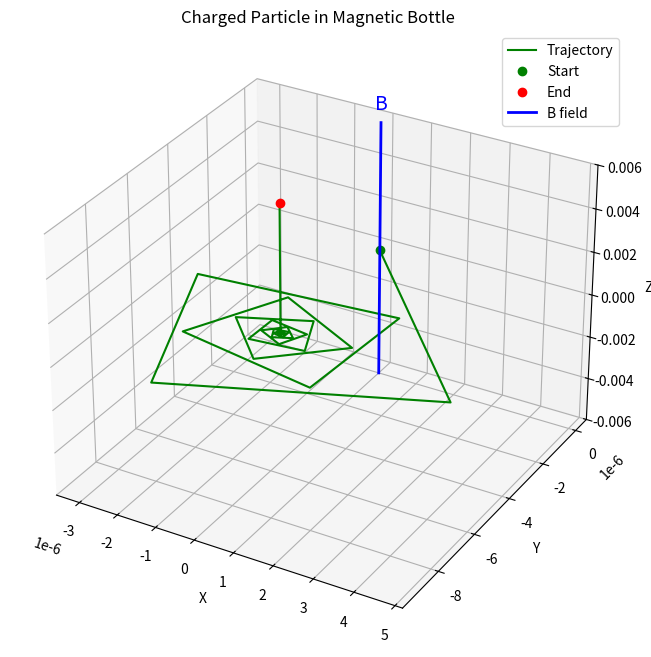

This chart was generated by the following Python code:
import numpy as np
import matplotlib.pyplot as plt
from mpl_toolkits.mplot3d import Axes3D
from matplotlib.animation import FuncAnimation
import os

# Create directory for images if it doesn't exist
image_dir = os.path.join('docs', '1 Physics', '4 Electromagnetism', 'images')
os.makedirs(image_dir, exist_ok=True)

def lorentz_force(q, E, v, B):
    """
    Calculate the Lorentz force on a charged particle.
    
    Args:
        q (float): Charge of the particle in Coulombs
        E (numpy.ndarray): Electric field vector in N/C
        v (numpy.ndarray): Velocity vector of the particle in m/s
        B (numpy.ndarray): Magnetic field vector in Tesla
        
    Returns:
        numpy.ndarray: Force vector in Newtons
    """
    return q * (E + np.cross(v, B))

def acceleration(q, m, E, v, B):
    """
    Calculate the acceleration of a charged particle due to the Lorentz force.
    
    Args:
        q (float): Charge of the particle in Coulombs
        m (float): Mass of the particle in kg
        E (numpy.ndarray): Electric field vector in N/C
        v (numpy.ndarray): Velocity vector of the particle in m/s
        B (numpy.ndarray): Magnetic field vector in Tesla
        
    Returns:
        numpy.ndarray: Acceleration vector in m/s²
    """
    F = lorentz_force(q, E, v, B)
    return F / m

def runge_kutta_step(q, m, E, v, r, B, dt):
    """
    Perform a single step of the 4th-order Runge-Kutta method to update position and velocity.
    
    Args:
        q (float): Charge of the particle in Coulombs
        m (float): Mass of the particle in kg
        E (numpy.ndarray): Electric field vector in N/C
        v (numpy.ndarray): Current velocity vector in m/s
        r (numpy.ndarray): Current position vector in m
        B (numpy.ndarray): Magnetic field vector in Tesla
        dt (float): Time step in seconds
        
    Returns:
        tuple: Updated position and velocity vectors
    """
    # Calculate k1
    a1 = acceleration(q, m, E, v, B)
    k1_v = a1 * dt
    k1_r = v * dt
    
    # Calculate k2
    a2 = acceleration(q, m, E, v + 0.5 * k1_v, B)
    k2_v = a2 * dt
    k2_r = (v + 0.5 * k1_v) * dt
    
    # Calculate k3
    a3 = acceleration(q, m, E, v + 0.5 * k2_v, B)
    k3_v = a3 * dt
    k3_r = (v + 0.5 * k2_v) * dt
    
    # Calculate k4
    a4 = acceleration(q, m, E, v + k3_v, B)
    k4_v = a4 * dt
    k4_r = (v + k3_v) * dt
    
    # Update velocity and position
    v_new = v + (k1_v + 2*k2_v + 2*k3_v + k4_v) / 6
    r_new = r + (k1_r + 2*k2_r + 2*k3_r + k4_r) / 6
    
    return r_new, v_new

def simulate_particle_motion(q, m, E, B, v0, r0, dt, steps):
    """
    Simulate the motion of a charged particle in electric and magnetic fields.
    
    Args:
        q (float): Charge of the particle in Coulombs
        m (float): Mass of the particle in kg
        E (numpy.ndarray): Electric field vector in N/C
        B (numpy.ndarray): Magnetic field vector in Tesla
        v0 (numpy.ndarray): Initial velocity vector in m/s
        r0 (numpy.ndarray): Initial position vector in m
        dt (float): Time step in seconds
        steps (int): Number of simulation steps
        
    Returns:
        tuple: Arrays of positions and velocities over time
    """
    # Initialize arrays to store positions and velocities
    positions = np.zeros((steps, 3))
    velocities = np.zeros((steps, 3))
    
    # Set initial conditions
    positions[0] = r0
    velocities[0] = v0
    
    # Perform simulation using Runge-Kutta method
    for i in range(1, steps):
        positions[i], velocities[i] = runge_kutta_step(
            q, m, E, velocities[i-1], positions[i-1], B, dt
        )
    
    return positions, velocities

def calculate_larmor_radius(q, m, v_perp, B_mag):
    """
    Calculate the Larmor radius (gyroradius) of a charged particle in a magnetic field.
    
    Args:
        q (float): Charge of the particle in Coulombs
        m (float): Mass of the particle in kg
        v_perp (float): Velocity component perpendicular to the magnetic field in m/s
        B_mag (float): Magnitude of the magnetic field in Tesla
        
    Returns:
        float: Larmor radius in meters
    """
    return m * v_perp / (abs(q) * B_mag)

def calculate_cyclotron_frequency(q, m, B_mag):
    """
    Calculate the cyclotron frequency of a charged particle in a magnetic field.
    
    Args:
        q (float): Charge of the particle in Coulombs
        m (float): Mass of the particle in kg
        B_mag (float): Magnitude of the magnetic field in Tesla
        
    Returns:
        float: Cyclotron frequency in radians per second
    """
    return abs(q) * B_mag / m

def calculate_drift_velocity(q, E, B):
    """
    Calculate the E×B drift velocity of a charged particle.
    
    Args:
        q (float): Charge of the particle in Coulombs (not used in calculation but included for completeness)
        E (numpy.ndarray): Electric field vector in N/C
        B (numpy.ndarray): Magnetic field vector in Tesla
        
    Returns:
        numpy.ndarray: Drift velocity vector in m/s
    """
    B_squared = np.sum(B**2)
    return np.cross(E, B) / B_squared

def plot_trajectory_2d(positions, title, save_path=None, E=None, B=None):
    """
    Plot the 2D projection of a particle's trajectory.
    
    Args:
        positions (numpy.ndarray): Array of particle positions
        title (str): Plot title
        save_path (str, optional): Path to save the plot image
        E (numpy.ndarray, optional): Electric field vector
        B (numpy.ndarray, optional): Magnetic field vector
    """
    plt.figure(figsize=(10, 8))
    plt.plot(positions[:, 0], positions[:, 1], 'b-', label='Trajectory')
    plt.plot(positions[0, 0], positions[0, 1], 'go', label='Start')
    plt.plot(positions[-1, 0], positions[-1, 1], 'ro', label='End')
    
    # Calculate axis limits for positioning field indicators
    x_min, x_max = positions[:, 0].min(), positions[:, 0].max()
    y_min, y_max = positions[:, 1].min(), positions[:, 1].max()
    x_range = x_max - x_min
    y_range = y_max - y_min
    
    # Add field vectors if provided - place in corners
    if E is not None and np.any(E):
        # Plot electric field vector in top-right corner
        corner_x = x_max + 0.05 * x_range
        corner_y = y_max - 0.05 * y_range
        E_scale = 0.15 * max(x_range, y_range)
        
        # For 2D plot, only show x and y components
        plt.arrow(corner_x, corner_y, E_scale * E[0], E_scale * E[1], 
                 color='r', width=0.005 * E_scale, head_width=0.03 * E_scale, 
                 head_length=0.05 * E_scale, label='E field')
    
    if B is not None and np.any(B):
        # Plot magnetic field vector in top-left corner
        corner_x = x_min - 0.05 * x_range
        corner_y = y_max - 0.05 * y_range
        
        # For 2D plot, we represent B field with a circle and dot/cross
        if B[2] > 0:  # B field coming out of the plane
            plt.scatter(corner_x, corner_y, color='g', marker='o', s=300, label='B field (out)')
            plt.scatter(corner_x, corner_y, color='g', marker='.', s=100)
        elif B[2] < 0:  # B field going into the plane
            plt.scatter(corner_x, corner_y, color='g', marker='o', s=300, label='B field (in)')
            plt.scatter(corner_x, corner_y, color='g', marker='x', s=100)
        else:  # B field in the plane
            B_scale = 0.15 * max(x_range, y_range)
            plt.arrow(corner_x, corner_y, B_scale * B[0], B_scale * B[1], 
                     color='g', width=0.005 * B_scale, head_width=0.03 * B_scale, 
                     head_length=0.05 * B_scale, label='B field')
    
    plt.title(title)
    plt.xlabel('X (m)')
    plt.ylabel('Y (m)')
    plt.grid(True)
    
    # Move legend to upper left corner
    plt.legend(loc='upper left', fontsize='small')
    
    # Adjust axis limits to show more context
    plt.xlim(x_min - 0.2 * x_range, x_max + 0.2 * x_range)
    plt.ylim(y_min - 0.2 * y_range, y_max + 0.2 * y_range)
    
    # Format tick labels
    plt.ticklabel_format(style='sci', scilimits=(-2, 2), axis='both')
    
    plt.axis('equal')
    
    if save_path:
        plt.savefig(save_path, dpi=300, bbox_inches='tight')
        print(f"Saved 2D plot to {save_path}")
    
    plt.show()

def plot_trajectory_3d(positions, title, save_path=None, E=None, B=None):
    """
    Plot the 3D trajectory of a particle.
    
    Args:
        positions (numpy.ndarray): Array of particle positions
        title (str): Plot title
        save_path (str, optional): Path to save the plot image
        E (numpy.ndarray, optional): Electric field vector
        B (numpy.ndarray, optional): Magnetic field vector
    """
    fig = plt.figure(figsize=(12, 10))
    ax = fig.add_subplot(111, projection='3d')
    
    ax.plot(positions[:, 0], positions[:, 1], positions[:, 2], 'b-', label='Trajectory')
    ax.scatter(positions[0, 0], positions[0, 1], positions[0, 2], color='g', s=100, label='Start')
    ax.scatter(positions[-1, 0], positions[-1, 1], positions[-1, 2], color='r', s=100, label='End')
    
    # Calculate axis limits for positioning field indicators
    max_range = np.array([positions[:, 0].max() - positions[:, 0].min(),
                          positions[:, 1].max() - positions[:, 1].min(),
                          positions[:, 2].max() - positions[:, 2].min()]).max() / 2.0
    
    mid_x = (positions[:, 0].max() + positions[:, 0].min()) * 0.5
    mid_y = (positions[:, 1].max() + positions[:, 1].min()) * 0.5
    mid_z = (positions[:, 2].max() + positions[:, 2].min()) * 0.5
    
    x_min, x_max = mid_x - max_range, mid_x + max_range
    y_min, y_max = mid_y - max_range, mid_y + max_range
    z_min, z_max = mid_z - max_range, mid_z + max_range
    
    # Add field vectors if provided - place in corners
    if E is not None and np.any(E):
        # Plot electric field vector in top corner
        corner_x = x_max - 0.1 * (x_max - x_min)
        corner_y = y_max - 0.1 * (y_max - y_min)
        corner_z = z_max - 0.1 * (z_max - z_min)
        
        E_scale = 0.15 * max_range
        ax.quiver(corner_x, corner_y, corner_z, 
                 E_scale * E[0], E_scale * E[1], E_scale * E[2], 
                 color='r', arrow_length_ratio=0.3, label='E field')
    
    if B is not None and np.any(B):
        # Plot magnetic field vector in different corner
        corner_x = x_min + 0.1 * (x_max - x_min)
        corner_y = y_max - 0.1 * (y_max - y_min)
        corner_z = z_max - 0.1 * (z_max - z_min)
        
        B_scale = 0.15 * max_range
        ax.quiver(corner_x, corner_y, corner_z, 
                 B_scale * B[0], B_scale * B[1], B_scale * B[2], 
                 color='g', arrow_length_ratio=0.3, label='B field')
    
    ax.set_title(title)
    ax.set_xlabel('X (m)')
    ax.set_ylabel('Y (m)')
    ax.set_zlabel('Z (m)')
    
    # Move legend to upper left corner
    ax.legend(loc='upper left', fontsize='small')
    
    # Set axis limits
    ax.set_xlim(x_min, x_max)
    ax.set_ylim(y_min, y_max)
    ax.set_zlim(z_min, z_max)
    
    # Format tick labels
    ax.ticklabel_format(style='sci', scilimits=(-2, 2), axis='both')
    
    if save_path:
        plt.savefig(save_path, dpi=300, bbox_inches='tight')
        print(f"Saved 3D plot to {save_path}")
    
    plt.show()

def create_animation(positions, title, save_path=None, E=None, B=None):
    """
    Create an animation of the particle's trajectory.
    
    Args:
        positions (numpy.ndarray): Array of particle positions
        title (str): Animation title
        save_path (str, optional): Path to save the animation
        E (numpy.ndarray, optional): Electric field vector
        B (numpy.ndarray, optional): Magnetic field vector
    """
    fig = plt.figure(figsize=(10, 8))
    ax = fig.add_subplot(111, projection='3d')
    
    # Set up the initial plot
    line, = ax.plot([], [], [], 'b-', label='Trajectory')
    point, = ax.plot([], [], [], 'ro', markersize=8)
    
    # Calculate axis limits first to position field indicators properly
    max_range = np.array([positions[:, 0].max() - positions[:, 0].min(),
                          positions[:, 1].max() - positions[:, 1].min(),
                          positions[:, 2].max() - positions[:, 2].min()]).max() / 2.0
    
    mid_x = (positions[:, 0].max() + positions[:, 0].min()) * 0.5
    mid_y = (positions[:, 1].max() + positions[:, 1].min()) * 0.5
    mid_z = (positions[:, 2].max() + positions[:, 2].min()) * 0.5
    
    x_min, x_max = mid_x - max_range, mid_x + max_range
    y_min, y_max = mid_y - max_range, mid_y + max_range
    z_min, z_max = mid_z - max_range, mid_z + max_range
    
    # Add field vectors if provided - place in corners
    if E is not None and np.any(E):
        # Plot electric field vector in top corner
        corner_x = x_max - 0.1 * (x_max - x_min)
        corner_y = y_max - 0.1 * (y_max - y_min)
        corner_z = z_max - 0.1 * (z_max - z_min)
        
        E_scale = 0.15 * max_range
        ax.quiver(corner_x, corner_y, corner_z, 
                 E_scale * E[0], E_scale * E[1], E_scale * E[2], 
                 color='r', arrow_length_ratio=0.3, label='E field')
    
    if B is not None and np.any(B):
        # Plot magnetic field vector in different corner
        corner_x = x_min + 0.1 * (x_max - x_min)
        corner_y = y_max - 0.1 * (y_max - y_min)
        corner_z = z_max - 0.1 * (z_max - z_min)
        
        B_scale = 0.15 * max_range
        ax.quiver(corner_x, corner_y, corner_z, 
                 B_scale * B[0], B_scale * B[1], B_scale * B[2], 
                 color='g', arrow_length_ratio=0.3, label='B field')
    
    # Set labels and title
    ax.set_xlabel('X (m)')
    ax.set_ylabel('Y (m)')
    ax.set_zlabel('Z (m)')
    ax.set_title(title)
    
    # Set axis limits
    ax.set_xlim(x_min, x_max)
    ax.set_ylim(y_min, y_max)
    ax.set_zlim(z_min, z_max)
    
    # Move legend to upper left corner
    ax.legend(loc='upper left', fontsize='small')
    
    def init():
        line.set_data([], [])
        line.set_3d_properties([])
        point.set_data([], [])
        point.set_3d_properties([])
        return line, point
    
    def animate(i):
        # Use a window of points to show the trajectory
        window_size = 50
        start_idx = max(0, i - window_size)
        
        x = positions[start_idx:i+1, 0]
        y = positions[start_idx:i+1, 1]
        z = positions[start_idx:i+1, 2]
        
        line.set_data(x, y)
        line.set_3d_properties(z)
        
        point.set_data([positions[i, 0]], [positions[i, 1]])
        point.set_3d_properties([positions[i, 2]])
        
        return line, point
    
    # Create animation
    frames = min(len(positions), 200)  # Limit frames for performance
    step = len(positions) // frames if len(positions) > frames else 1
    ani = FuncAnimation(fig, animate, frames=range(0, len(positions), step),
                        init_func=init, blit=True, interval=50)
    
    if save_path:
        ani.save(save_path, writer='pillow', fps=20)
        print(f"Saved animation to {save_path}")
    
    plt.show()

def magnetic_bottle(q=1.602e-19, m=9.109e-31, B0=1.0, z_max=1.0, v0=1e6, v_parallel_ratio=0.3, steps=2000, dt=1e-11, save_plots=True):
    """Simulate a charged particle in a magnetic bottle (non-uniform magnetic field)."""
    # Define magnetic field function (non-uniform, increasing toward ends)
    def B_field(r):
        z = r[2]
        # Field strength increases quadratically with distance from center
        # Use a more stable formula to avoid overflow
        B_z = B0 * (1 + (z / z_max)**2)
        # Small radial component to create the bottle shape
        B_r = -B0 * z * r[0] / (z_max**2)
        B_theta = -B0 * z * r[1] / (z_max**2)
        return np.array([B_r, B_theta, B_z])
    
    # Set up fields and initial conditions
    E = np.array([0.0, 0.0, 0.0])  # No electric field
    B_center = np.array([0.0, 0.0, B0])  # Central B field for reference
    
    # Initial velocity with components parallel and perpendicular to B
    v_parallel = v0 * v_parallel_ratio
    v_perp = v0 * np.sqrt(1 - v_parallel_ratio**2)
    v0_vec = np.array([v_perp, 0.0, v_parallel])  # Initial velocity
    r0 = np.array([0.0, 0.0, 0.0])  # Start at center of bottle
    
    # Calculate magnetic moment (conserved quantity)
    mu = 0.5 * m * v_perp**2 / B0
    
    # Modified simulation function for non-uniform B field
    def simulate_with_nonuniform_B(q, m, E, v0, r0, dt, steps):
        positions = np.zeros((steps, 3))
        velocities = np.zeros((steps, 3))
        
        positions[0] = r0
        velocities[0] = v0
        
        for i in range(1, steps):
            # Get B field at current position
            B = B_field(positions[i-1])
            
            # Perform RK4 step
            positions[i], velocities[i] = runge_kutta_step(q, m, E, velocities[i-1], positions[i-1], B, dt)
            
            # Check for NaN or Inf values and break if found
            if np.any(np.isnan(positions[i])) or np.any(np.isinf(positions[i])):
                print(f"Warning: NaN or Inf values detected at step {i}. Truncating simulation.")
                return positions[:i], velocities[:i]
        
        return positions, velocities
    
    # Run simulation with non-uniform B field
    positions, velocities = simulate_with_nonuniform_B(q, m, E, v0_vec, r0, dt, steps)
    
    # Calculate maximum z reached (turning point)
    z_max_reached = np.max(np.abs(positions[:, 2]))
    
    # Create observations dictionary
    observations = {
        'magnetic_moment': f"Magnetic moment: {mu:.3e} J/T (conserved)",
        'pitch_angle': f"Pitch angle: {np.arctan2(v_perp, v_parallel)*180/np.pi:.1f}°",
        'turning_point': f"Maximum z reached: {z_max_reached:.3e} m"
    }
    
    # Plot results
    if save_plots:
        title = f"Charged Particle in Magnetic Bottle"
        plot_path_3d = os.path.join(image_dir, 'magnetic_bottle_trajectory.png')
        
        # Create a custom 3D plot for the magnetic bottle trajectory
        fig = plt.figure(figsize=(10, 8))
        ax = fig.add_subplot(111, projection='3d')
        
        # Plot trajectory
        ax.plot(positions[:, 0], positions[:, 1], positions[:, 2], 'g-', label='Trajectory')
        ax.plot([positions[0, 0]], [positions[0, 1]], [positions[0, 2]], 'go', label='Start')
        ax.plot([positions[-1, 0]], [positions[-1, 1]], [positions[-1, 2]], 'ro', label='End')
        
        # Set z limits to match the reference image scale
        ax.set_zlim(-0.006, 0.006)
        
        # Add B field representation as a simple blue line (matching the reference image)
        z_range = np.linspace(-0.006, 0.006, 2)  # Full z-range of the plot
        ax.plot([0, 0], [0, 0], z_range, 'b-', linewidth=2, label='B field')
        
        # Add 'B' label at the top of the line
        ax.text(0, 0, z_range[-1]*1.1, 'B', color='blue', fontsize=14, ha='center')
        
        ax.set_xlabel('X')
        ax.set_ylabel('Y')
        ax.set_zlabel('Z')
        ax.set_title(title)
        ax.legend()
        
        # Save plot
        plt.savefig(plot_path_3d)
        print(f"Saved 3D plot to {plot_path_3d}")
    
    return positions, velocities

def create_magnetic_bottle_animation():
    """Create an animation for a charged particle in a magnetic bottle."""
    q = 1.602e-19  # electron charge
    m = 9.109e-31  # electron mass
    B0 = 1.0
    z_max = 1.0  # Increased to avoid overflow
    v0 = 1e6
    v_parallel_ratio = 0.5  # Increased to show more side-to-side motion
    v_perp_ratio = 0.866    # sin(60°) to give a good pitch angle
    steps = 500  # Increased to show more complete motion
    dt = 1e-11
    
    # Set up fields and initial conditions
    E = np.array([0.0, 0.0, 0.0])  # No electric field
    B_center = np.array([0.0, 0.0, B0])  # Central B field (for reference)
    
    # Initial velocity with components parallel and perpendicular to B
    v_parallel = v0 * v_parallel_ratio
    v_perp = v0 * v_perp_ratio
    v0_vec = np.array([v_perp, 0.0, v_parallel])  # Initial velocity
    r0 = np.array([0.0, 0.0, -0.5])  # Start offset from center for better visualization
    
    # Define magnetic field function (non-uniform, increasing toward ends)
    def B_field(r):
        z = r[2]
        # Field strength increases quadratically with distance from center
        # Use a more stable formula to avoid overflow
        B_z = B0 * (1 + (z / z_max)**2)
        # Small radial component to create the bottle shape
        B_r = -B0 * z * r[0] / (z_max**2)
        B_theta = -B0 * z * r[1] / (z_max**2)
        return np.array([B_r, B_theta, B_z])
    
    # Modified simulation function for non-uniform B field
    def simulate_with_nonuniform_B(q, m, E, v0, r0, dt, steps):
        positions = np.zeros((steps, 3))
        velocities = np.zeros((steps, 3))
        
        positions[0] = r0
        velocities[0] = v0
        
        for i in range(1, steps):
            # Get B field at current position
            B = B_field(positions[i-1])
            
            # Perform RK4 step
            positions[i], velocities[i] = runge_kutta_step(q, m, E, velocities[i-1], positions[i-1], B, dt)
            
            # Check for NaN or Inf values and break if found
            if np.any(np.isnan(positions[i])) or np.any(np.isinf(positions[i])):
                print(f"Warning: NaN or Inf values detected at step {i}. Truncating simulation.")
                return positions[:i], velocities[:i]
        
        return positions, velocities
    
    # Run simulation with non-uniform B field
    positions, velocities = simulate_with_nonuniform_B(q, m, E, v0_vec, r0, dt, steps)
    
    # Create a single frame for Figure 6 (static image instead of animation)
    title = f"Charged Particle in Magnetic Bottle"
    static_image_path = os.path.join(image_dir, 'magnetic_bottle_static.png')
    
    # Create the static image
    fig = plt.figure(figsize=(10, 8))
    ax = fig.add_subplot(111, projection='3d')
    
    # Set consistent axis limits
    max_range = 0.6
    ax.set_xlim(-max_range, max_range)
    ax.set_ylim(-max_range, max_range)
    ax.set_zlim(-max_range, max_range)
    
    # Add B field representation as a simple blue line (matching the reference image)
    z_values = np.linspace(-max_range, max_range, 2)
    ax.plot([0, 0], [0, 0], z_values, 'b-', linewidth=2, label='B field')
    
    # Add 'B' label at the top of the line
    ax.text(0, 0, z_values[-1]*1.1, 'B', color='blue', fontsize=14)
    
    # Plot trajectory
    ax.plot(positions[:, 0], positions[:, 1], positions[:, 2], '-', color='royalblue', label='Trajectory')
    
    # Plot particle at a specific position (middle of the trajectory)
    mid_idx = len(positions) // 2
    ax.plot([positions[mid_idx, 0]], [positions[mid_idx, 1]], [positions[mid_idx, 2]], 'ro', markersize=10, label='Particle')
    
    ax.set_xlabel('X')
    ax.set_ylabel('Y')
    ax.set_zlabel('Z')
    ax.set_title(title)
    ax.legend()
    
    # Save static image
    plt.savefig(static_image_path)
    print(f"Saved static image to {static_image_path}")
    plt.close(fig)

# Example usage
if __name__ == "__main__":
    # Electron properties
    q_electron = -1.602e-19  # Charge in Coulombs
    m_electron = 9.109e-31   # Mass in kg
    
    print("Running Uniform Magnetic Field Scenario...")
    #run_uniform_magnetic_field_scenario()
    
    print("\nRunning Combined Fields Scenario...")
    #run_combined_fields_scenario()
    
    print("\nRunning Crossed Fields Scenario...")
    #run_crossed_fields_scenario()
    
    print("\nExploring Magnetic Field Strength...")
    #explore_magnetic_field_strength()
    
    print("\nExploring Particle Mass...")
    #explore_particle_mass()
    
    print("\nCreating Magnetic Bottle Visualization...")
    magnetic_bottle()
    create_magnetic_bottle_animation()
